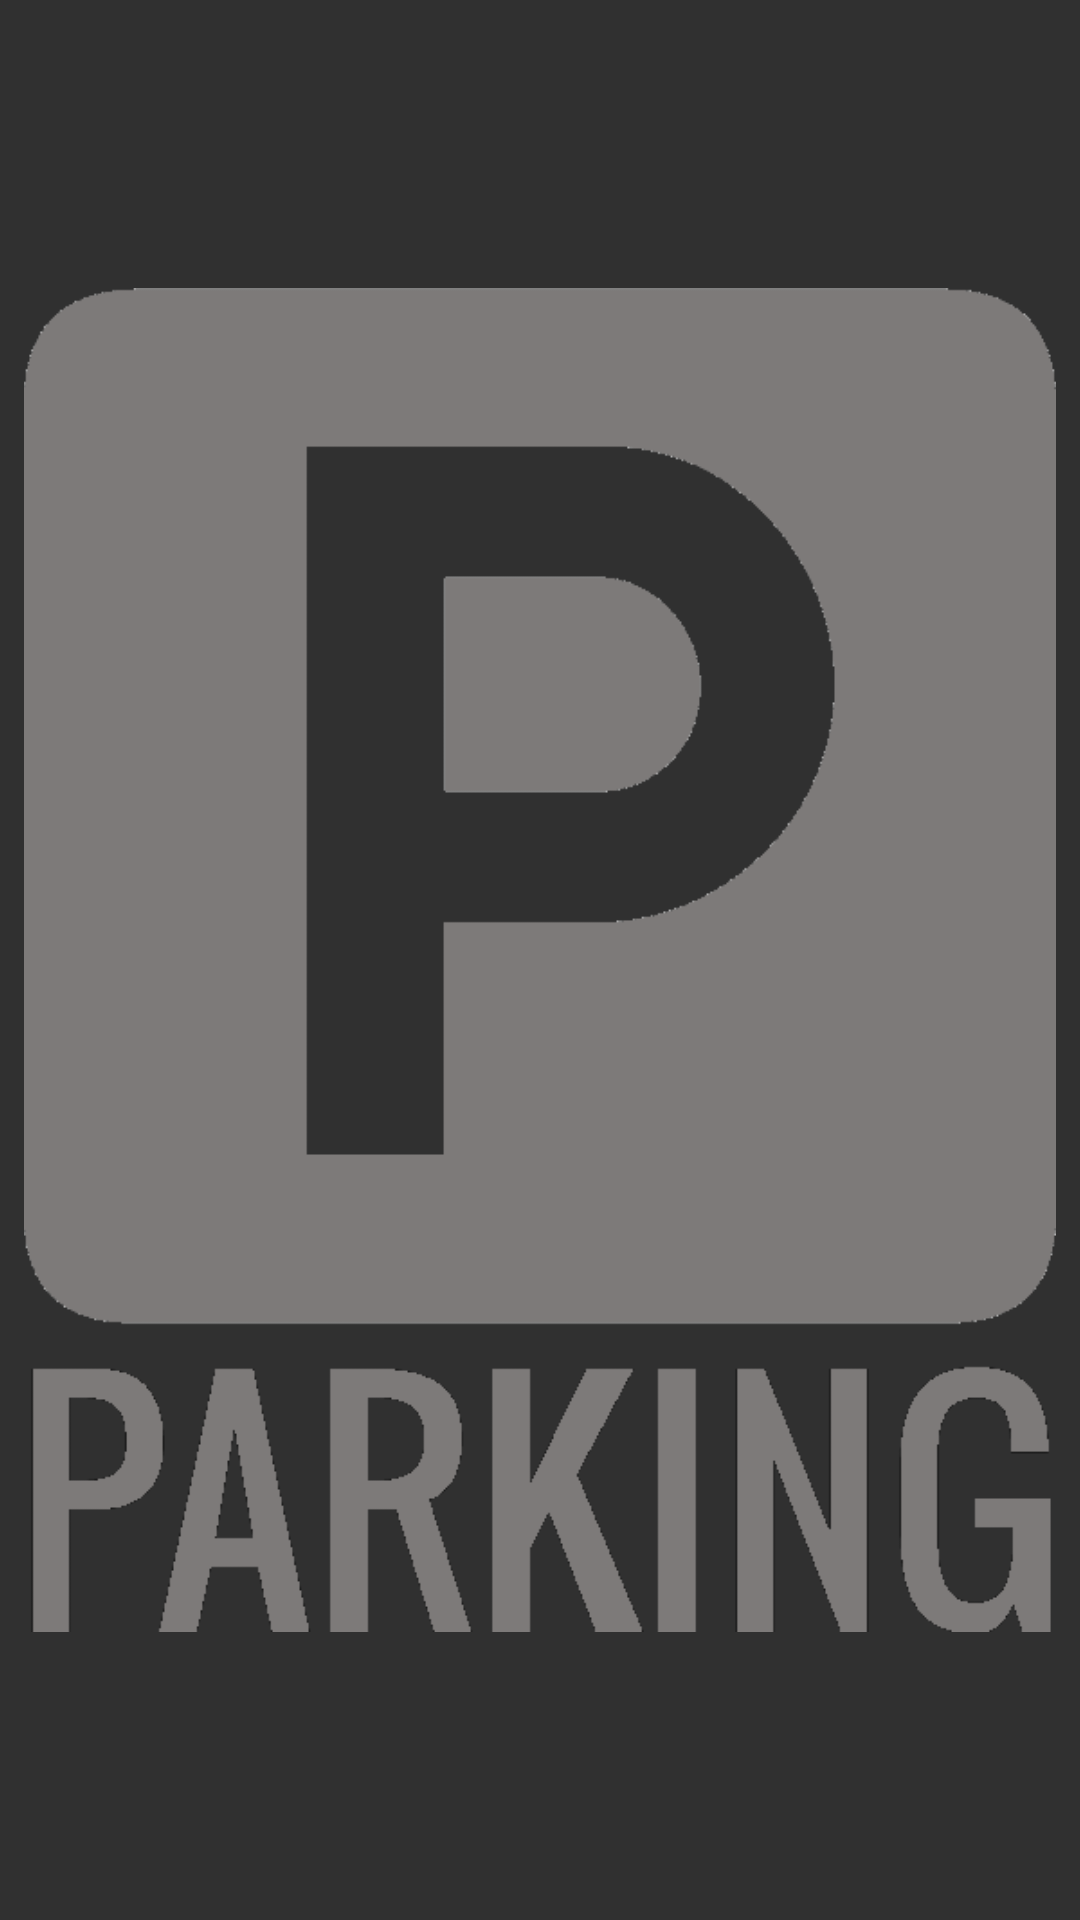

Write the Android layout XML for this screen, with the resource values it uses.
<!-- AndroidManifest.xml: application theme AppTheme -->
<!-- res/layout/activity_lot_map_view.xml -->
<?xml version="1.0" encoding="utf-8"?>
<android.support.constraint.ConstraintLayout xmlns:android="http://schemas.android.com/apk/res/android"
    xmlns:app="http://schemas.android.com/apk/res-auto"
    xmlns:tools="http://schemas.android.com/tools"
    android:layout_width="match_parent"
    android:layout_height="match_parent"
    tools:context="ucsc.cmps121.ucscparking.LotMapView">

    <ImageView
        android:id="@+id/imageView"
        android:layout_width="0dp"
        android:layout_height="0dp"
        app:srcCompat="@drawable/parking"
        app:layout_constraintTop_toTopOf="parent"
        android:layout_marginTop="8dp"
        android:layout_marginLeft="8dp"
        app:layout_constraintLeft_toLeftOf="parent"
        android:layout_marginRight="8dp"
        app:layout_constraintRight_toRightOf="parent"
        app:layout_constraintHorizontal_bias="0.0"
        android:layout_marginStart="8dp"
        android:layout_marginEnd="8dp"
        app:layout_constraintBottom_toBottomOf="parent"
        android:layout_marginBottom="8dp" />

</android.support.constraint.ConstraintLayout>
<!-- resources referenced by this layout -->
<resources>
  <!-- drawable parking: png bitmap (drawable, 19509 bytes) -->
  <style name="AppTheme" parent="Theme.AppCompat.NoActionBar">
          <item name="colorPrimary">@color/colorPrimary</item>
          <item name="colorPrimaryDark">@color/colorPrimaryDark</item>
          <item name="colorAccent">@color/colorAccent</item>
      </style>
  <color name="colorPrimary">#039BE5</color>
  <color name="colorPrimaryDark">#0288D1</color>
  <color name="colorAccent">#FFA000</color>
</resources>
